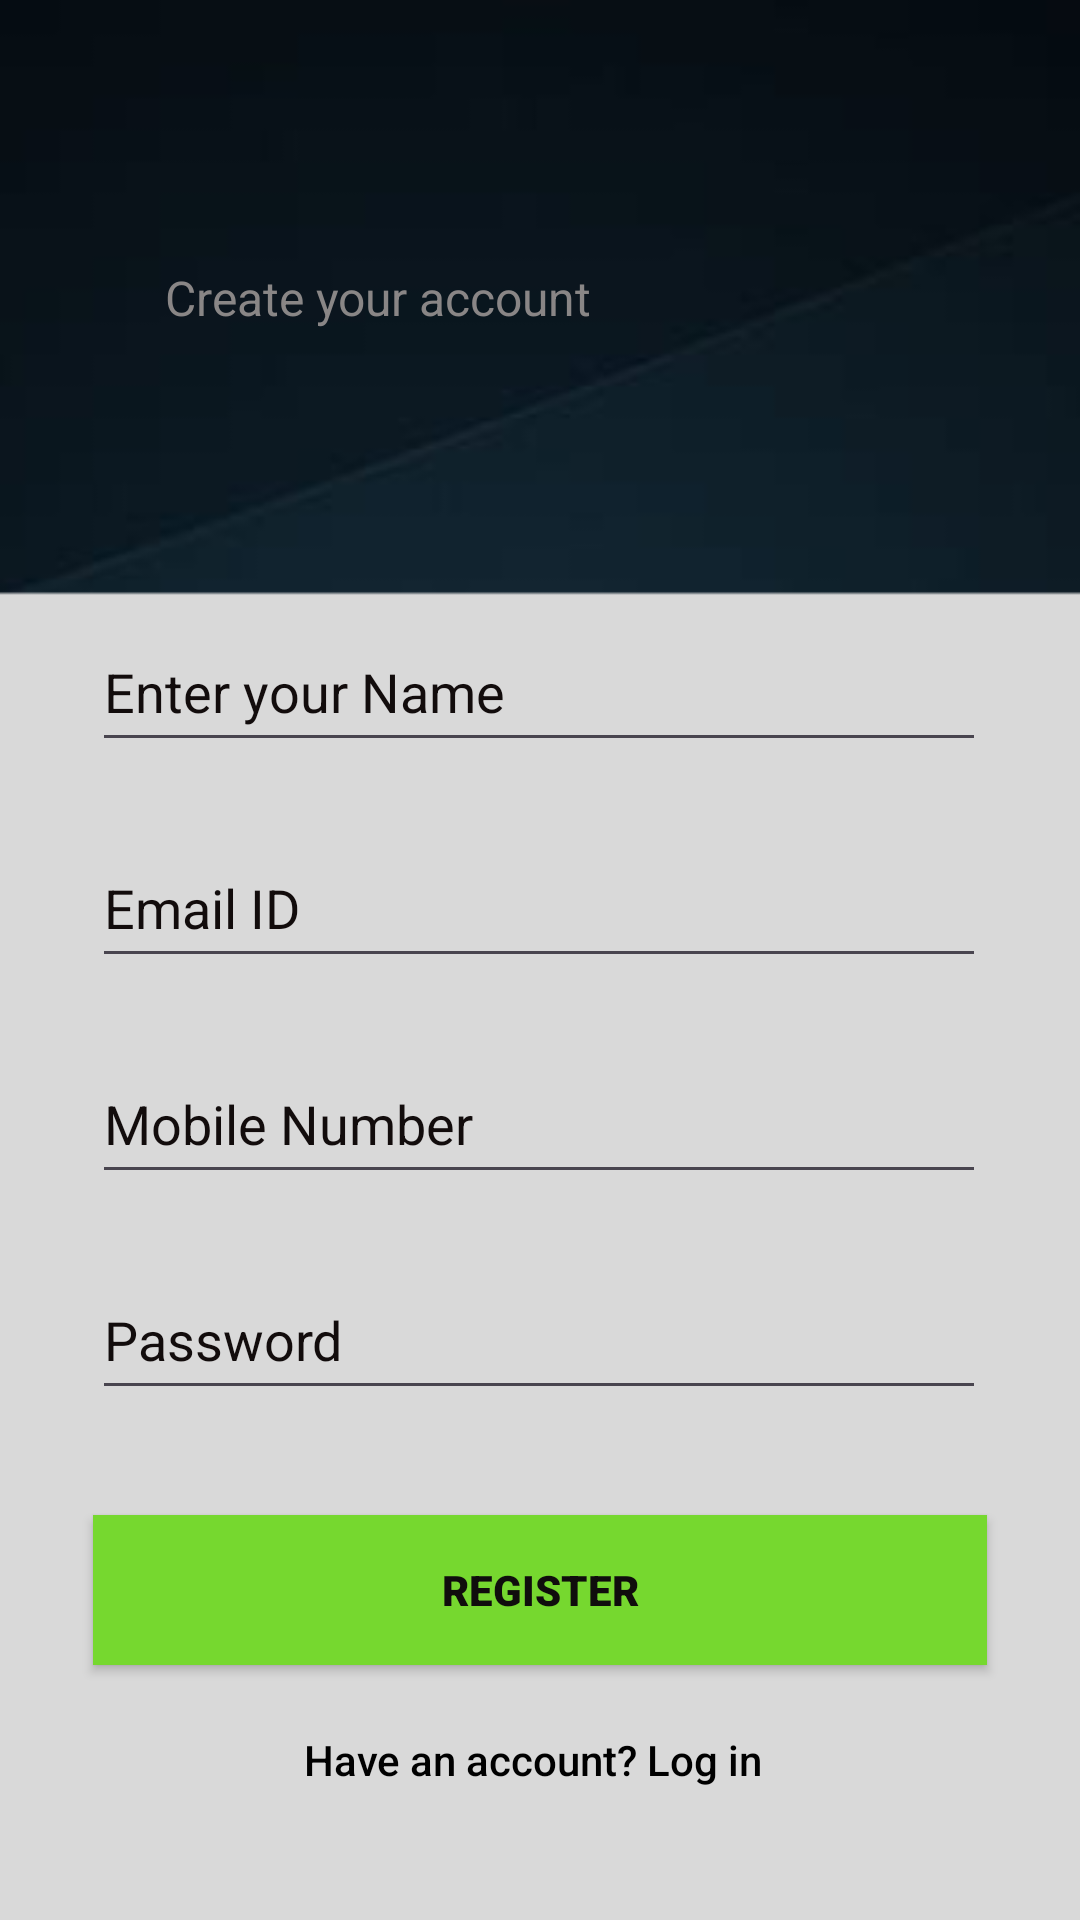

The Android layout XML behind this screen, and the referenced resources:
<!-- AndroidManifest.xml: application theme Theme.MedWarrior -->
<!-- res/layout/activity_register.xml -->
<?xml version="1.0" encoding="utf-8"?>
<androidx.constraintlayout.widget.ConstraintLayout xmlns:android="http://schemas.android.com/apk/res/android"
    xmlns:app="http://schemas.android.com/apk/res-auto"
    xmlns:tools="http://schemas.android.com/tools"
    android:layout_width="match_parent"
    android:layout_height="match_parent"
    android:background="@drawable/group"
    android:rotationX="0"
    tools:context=".Register">

    <EditText
        android:id="@+id/name"
        android:layout_width="298dp"
        android:layout_height="50dp"
        android:layout_marginBottom="22dp"
        android:ems="10"
        android:hint="Enter your Name"
        android:textColor="@color/black"
        android:textColorHint="#120C0C"
        android:inputType="text"
        app:layout_constraintBottom_toTopOf="@+id/emailid"
        app:layout_constraintEnd_toEndOf="parent"
        app:layout_constraintHorizontal_bias="0.497"
        app:layout_constraintStart_toStartOf="parent" />

    <EditText
        android:id="@+id/emailid"
        android:layout_width="298dp"
        android:layout_height="50dp"
        android:layout_marginBottom="22dp"
        android:ems="10"
        android:hint="Email ID"
        android:inputType="textEmailAddress"
        android:textColor="@color/black"
        android:textColorHint="#120C0C"
        app:layout_constraintBottom_toTopOf="@+id/mobile"
        app:layout_constraintEnd_toEndOf="parent"
        app:layout_constraintHorizontal_bias="0.497"
        app:layout_constraintStart_toStartOf="parent" />

    <EditText
        android:id="@+id/mobile"
        android:layout_width="298dp"
        android:layout_height="50dp"
        android:layout_marginBottom="22dp"
        android:ems="10"
        android:hint="Mobile Number"
        android:textColor="@color/black"
        android:textColorHint="#120C0C"
        android:inputType="phone"
        app:layout_constraintBottom_toTopOf="@+id/password"
        app:layout_constraintEnd_toEndOf="parent"
        app:layout_constraintHorizontal_bias="0.497"
        app:layout_constraintStart_toStartOf="parent" />

    <EditText
        android:id="@+id/password"
        android:layout_width="298dp"
        android:layout_height="50dp"
        android:layout_marginBottom="35dp"
        android:ems="10"
        android:hint="Password"
        android:textColor="@color/black"
        android:textColorHint="#120C0C"
        android:inputType="numberPassword"
        app:layout_constraintBottom_toTopOf="@+id/button"
        app:layout_constraintEnd_toEndOf="parent"
        app:layout_constraintHorizontal_bias="0.497"
        app:layout_constraintStart_toStartOf="parent" />

    <Button
        android:id="@+id/button"
        android:layout_width="298dp"
        android:layout_height="50dp"
        android:layout_marginBottom="22dp"
        android:background="#21CBDD"
        android:fontFamily="sans-serif-black"
        android:text="Register"
        android:textColor="#100D0D"
        android:textColorHighlight="#080909"
        android:textColorLink="#050505"
        app:backgroundTint="#76D82F"
        app:layout_constraintBottom_toTopOf="@+id/logintextview"
        app:layout_constraintEnd_toEndOf="parent"
        app:layout_constraintStart_toStartOf="parent" />

    <TextView
        android:id="@+id/logintextview"
        android:layout_width="wrap_content"
        android:layout_height="wrap_content"
        android:layout_marginStart="176dp"
        android:layout_marginEnd="177dp"
        android:layout_marginBottom="44dp"
        android:fontFamily="sans-serif-medium"
        android:text="Have an account? Log in "
        android:textColor="@color/black"
        app:layout_constraintBottom_toBottomOf="parent"
        app:layout_constraintEnd_toEndOf="parent"
        app:layout_constraintStart_toStartOf="parent" />

    <TextView
        android:id="@+id/textView3"
        android:layout_width="190dp"
        android:layout_height="67dp"
        android:layout_marginStart="55dp"
        android:layout_marginTop="120dp"
        android:layout_marginEnd="166dp"
        android:text="Register"
        android:textColor="#F3EFEF"
        android:textColorHighlight="#F3EDED"
        android:textSize="45sp"
        android:textStyle="bold"
        app:layout_constraintBottom_toTopOf="@+id/textView4"
        app:layout_constraintEnd_toEndOf="parent"
        app:layout_constraintHorizontal_bias="0.0"
        app:layout_constraintStart_toStartOf="parent"
        app:layout_constraintTop_toTopOf="parent" />

    <TextView
        android:id="@+id/textView4"
        android:layout_width="wrap_content"
        android:layout_height="wrap_content"
        android:layout_marginStart="55dp"
        android:layout_marginEnd="228dp"
        android:layout_marginBottom="530dp"
        android:text="Create your account"
        android:textColor="#898686"
        android:textSize="16sp"
        app:layout_constraintBottom_toBottomOf="parent"
        app:layout_constraintEnd_toEndOf="parent"
        app:layout_constraintHorizontal_bias="0.0"
        app:layout_constraintStart_toStartOf="parent"

        />

</androidx.constraintlayout.widget.ConstraintLayout>
<!-- resources referenced by this layout -->
<resources>
  <!-- drawable group: png bitmap (drawable, 7523 bytes) -->
  <style name="Theme.MedWarrior" parent="Base.Theme.MedWarrior" />
  <style name="Base.Theme.MedWarrior" parent="Theme.Material3.DayNight.NoActionBar">
          
          
      </style>
  <!-- not gathered from this repository: default colours our renderer supplied (Android Studio template values) -->
  <color name="black">#FF000000</color>
</resources>
